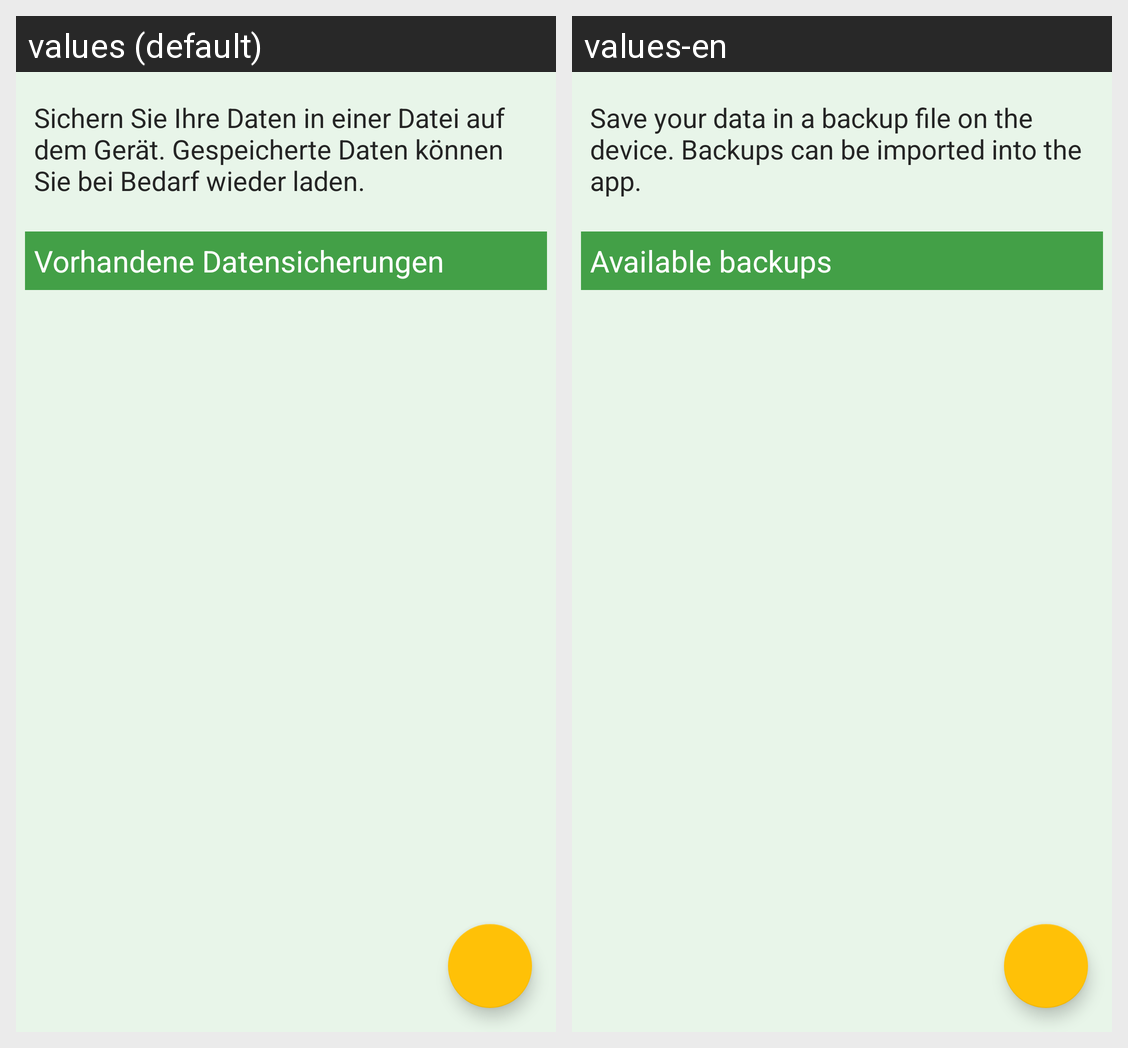

For this localized Android screen grid, give each drawn string resource with its value in every locale shown.
Android screen res/layout/fragment_database_backup.xml rendered under 2 locales, left to right: values (default), values-en. Device: Nexus 5 (rendered at 1080×1920; each locale shown at half size, 540×960, under a caption strip naming it); theme AppTheme.
Strings drawn on this screen, with the default value and each locale's value (text and hints the layout hard-codes, and strings that could not be matched under every locale, appear in the picture but are not listed):

txt_backup
  values: Sichern Sie Ihre Daten in einer Datei auf dem Gerät. Gespeicherte Daten können Sie bei Bedarf wieder laden.
  values-en: Save your data in a backup file on the device. Backups can be imported into the app.

heading_found_backups
  values: Vorhandene Datensicherungen
  values-en: Available backups
